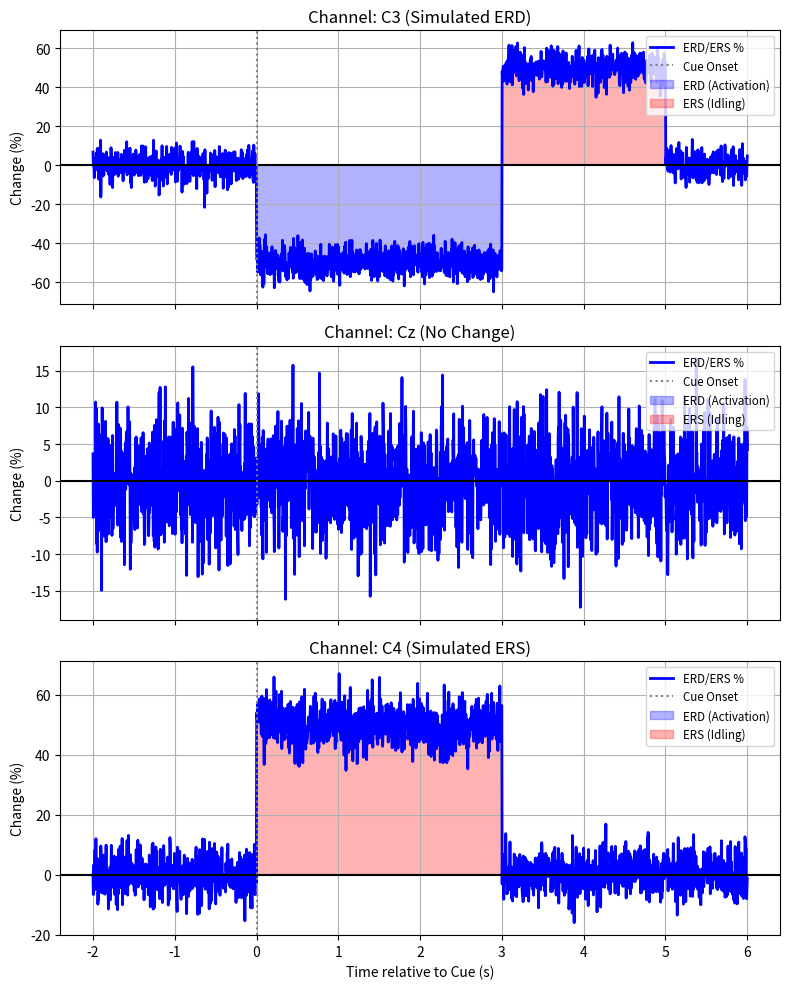

The script that saved this image:
"""
percentage_ERD_ERS.py

Purpose:
    - Calculate the relative change in power compared to a baseline reference.
    - Formula: ERD% = ((A - R) / R) * 100
    - Differentiate between Desynchronization (Activation) and Synchronization (Idling).
    - Support Multi-Channel (C3, Cz, C4) processing for Motor Imagery analysis.
    - Provide educational context regarding the quantification of brain state changes.

Dependencies:
    - numpy
    - matplotlib (for standalone testing)
"""

import numpy as np
import matplotlib.pyplot as plt

# =========================================================
# 1. Context & Description Helper
# =========================================================
def get_erd_description():
    """
    Returns a descriptive string explaining the ERD/ERS calculation.
    
    Returns:
        str: Educational text about the formula and interpretation.
    """
    description = (
        "--- QUANTIFICATION: ERD/ERS PERCENTAGE ---\n\n"
        "1. FORMULA:\n"
        "   ERD% = ((A - R) / R) * 100\n"
        "   Where:\n"
        "   - A (Activity): Power at a specific time point (t).\n"
        "   - R (Reference): Average power during the baseline period (pre-cue).\n\n"
        "2. INTERPRETATION:\n"
        "   - **ERD (Event-Related Desynchronization):**\n"
        "     * Negative values (e.g., -50%).\n"
        "     * Indicates a decrease in rhythmic power.\n"
        "     * Meaning: Cortical ACTIVATION (neuronal populations firing independently).\n"
        "   - **ERS (Event-Related Synchronization):**\n"
        "     * Positive values (e.g., +150%).\n"
        "     * Indicates an increase in rhythmic power.\n"
        "     * Meaning: Cortical IDLING or INHIBITION (neuronal populations firing in sync).\n\n"
        "3. TYPICAL PATTERN (Motor Imagery):\n"
        "   - Pre-cue: Baseline (0%).\n"
        "   - During Imagery: ERD (Negative) in contralateral sensorimotor area.\n"
        "   - Post Imagery: Beta ERS (Positive Rebound).\n"
    )
    return description

# =========================================================
# 2. Calculation Function
# =========================================================
def calculate_erd_percent(smoothed_data, fs, tmin, tmax, ref_interval=(-1.0, 0.0)):
    """
    Computes the ERD/ERS percentage time course.

    Args:
        smoothed_data (np.array): 2D array (n_channels x n_time_points) of Smoothed Power.
        fs (float): Sampling frequency.
        tmin (float): Start time of the epoch relative to cue (e.g., -1.5).
        tmax (float): End time of the epoch relative to cue (e.g., 4.5).
        ref_interval (tuple): (start, end) time for the Reference baseline.
                              Usually the period immediately before the cue.

    Returns:
        erd_percentage (np.array): Array of same shape as input, but in Percentage (%).
        time_axis (np.array): The time vector corresponding to the data.
    """
    n_channels, n_samples = smoothed_data.shape
    
    # 1. Generate Time Axis
    # This assumes the data exactly spans tmin to tmax linearly
    time_axis = np.linspace(tmin, tmax, n_samples)
    
    # 2. Identify Baseline Indices
    # Find the indices in the time_axis that correspond to ref_interval
    t_ref_start, t_ref_end = ref_interval
    
    # Using searchsorted to find nearest indices efficiently
    idx_start = np.searchsorted(time_axis, t_ref_start)
    idx_end = np.searchsorted(time_axis, t_ref_end)
    
    # Safety Checks
    if idx_start >= idx_end:
        print("[WARN] Invalid reference interval indices. Defaulting to first 10 samples.")
        idx_start = 0
        idx_end = 10
        
    if idx_end > n_samples:
        print("[WARN] Reference interval ends outside data bounds. Clipping to end.")
        idx_end = n_samples

    # 3. Calculate Reference Power (R)
    # R is the mean power across the baseline period for EACH channel.
    # keepdims=True preserves shape as (n_channels, 1) for correct broadcasting.
    # This means R will be [R_c3, R_cz, R_c4] column vector.
    R = np.mean(smoothed_data[:, idx_start:idx_end], axis=1, keepdims=True)
    
    # Prevent Division by Zero
    # If R is exactly zero, set to a tiny epsilon to avoid NaN/Inf errors.
    R[R == 0] = 1e-9
    
    # 4. Apply Formula: ((A - R) / R) * 100
    # 'smoothed_data' represents 'A' (Activity) over time
    erd_percentage = ((smoothed_data - R) / R) * 100.0
    
    return erd_percentage, time_axis

# =========================================================
# Unit Test (Standalone Execution)
# =========================================================
if __name__ == "__main__":
    print(">> RUNNING STANDALONE TEST: percentage_ERD_ERS.py (Multi-Channel)")
    
    # 1. Print Description
    print("-" * 60)
    print(get_erd_description())
    print("-" * 60)

    # 2. Simulate 3 Channels
    fs = 250.0
    tmin, tmax = -2.0, 6.0
    duration = tmax - tmin
    n_pts = int(duration * fs)
    time_vec = np.linspace(tmin, tmax, n_pts)
    
    # Baseline power level
    baseline_power = 10.0
    
    # Initialize array (3 Channels x N Samples)
    dummy_power = np.ones((3, n_pts)) * baseline_power
    
    # Mask for Task Period (0s to 3s) and Post-Task (3s to 5s)
    mask_task = (time_vec >= 0.0) & (time_vec < 3.0)
    mask_post = (time_vec >= 3.0) & (time_vec < 5.0)
    
    # Channel 0 (C3): Simulate ERD (Left Hemi activation for Right Hand)
    # Drop to 50% power
    dummy_power[0, mask_task] = 5.0 
    # Rebound ERS
    dummy_power[0, mask_post] = 15.0 
    
    # Channel 1 (Cz): Constant (No significant change)
    # Stays around 10.0
    
    # Channel 2 (C4): Simulate ERS (Right Hemi inhibition/idling)
    # Increase to 150% power
    dummy_power[2, mask_task] = 15.0 
    
    # Add noise
    noise = np.random.randn(3, n_pts) * 0.5
    dummy_power += noise
    
    print("\n[TEST] Calculating ERD/ERS Percentage (Ref: -2.0 to -0.5s)...")
    
    try:
        erd_result, t_axis = calculate_erd_percent(dummy_power, fs, tmin, tmax, ref_interval=(-2.0, -0.5))
        
        # 3. Numeric Validation
        print("\n--- NUMERIC RESULTS (Average during Task 0-3s) ---")
        ch_names = ['C3 (Simulated ERD)', 'Cz (No Change)', 'C4 (Simulated ERS)']
        
        task_indices = (t_axis >= 0.0) & (t_axis < 3.0)
        
        for i in range(3):
            avg_erd = np.mean(erd_result[i, task_indices])
            print(f"{ch_names[i]}: {avg_erd:.2f}%")
            
        # 4. Plotting
        fig, axes = plt.subplots(3, 1, figsize=(8, 10), sharex=True)
        
        for i, ax in enumerate(axes):
            ax.plot(t_axis, erd_result[i, :], color='blue', linewidth=2, label='ERD/ERS %')
            ax.axhline(0, color='k', linewidth=1.5)
            ax.axvline(0, color='gray', linestyle=':', label='Cue Onset')
            
            # Highlight ERD (Negative) vs ERS (Positive) areas
            ax.fill_between(t_axis, erd_result[i, :], 0, where=(erd_result[i, :] < 0), 
                            color='blue', alpha=0.3, label='ERD (Activation)')
            ax.fill_between(t_axis, erd_result[i, :], 0, where=(erd_result[i, :] > 0), 
                            color='red', alpha=0.3, label='ERS (Idling)')
            
            ax.set_title(f"Channel: {ch_names[i]}")
            ax.set_ylabel("Change (%)")
            ax.legend(loc='upper right', fontsize='small')
            ax.grid(True)
            
        axes[-1].set_xlabel("Time relative to Cue (s)")
        plt.tight_layout()
        plt.show()
        
        print("\n[TEST] Multi-Channel ERD Calculation Passed.")
        
    except Exception as e:
        print(f"\n[TEST] Failed: {e}")